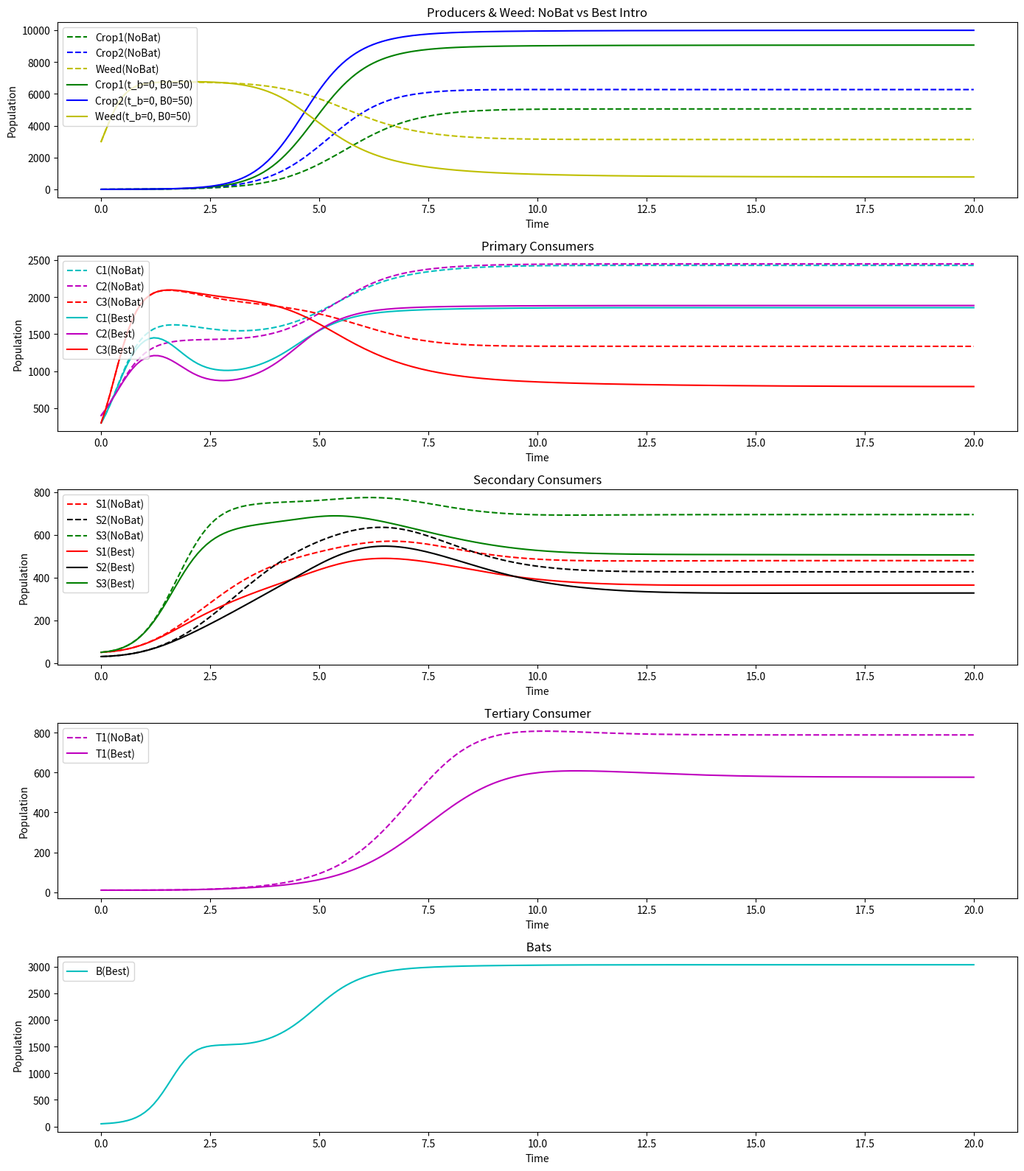

Recreate this plot in Python.
import numpy as np
import matplotlib.pyplot as plt
from scipy.integrate import solve_ivp

# ==================================
# 1. 模型参数：蝙蝠只捕食 C1、C2
# ==================================
# ---------- 作物1, 作物2 ----------
r_P1 = 2
K_P1 = 10000
alpha_P1_C1 = 0.0002
alpha_P1_C2 = 0.00015
alpha_P1_C3 = 0.0001
alpha_P1_W  = 0.000001

r_P2 = 2
K_P2 = 10000
alpha_P2_C1 = 0.0001
alpha_P2_C2 = 0.00015
alpha_P2_C3 = 0.0001
alpha_P2_W  = 0.000001

# ---------- 杂草 W ----------
r_W = 4
K_W = 7000
alpha_W_C1 = 0.00005
alpha_W_C2 = 0.00001
alpha_W_C3 = 0.00002
alpha_W_P1 = 0.00018
alpha_W_P2 = 0.00018

# ---------- 初级消费者 (C1, C2, C3) ----------
r_C1 = 0.9
K_C1 = 800
beta_P1_C1 = 0.5
beta_P2_C1 = 0.4
beta_W_C1  = 0.3
delta_C1 = 0.1

r_C2 = 1.0
K_C2 = 800
beta_P1_C2 = 0.4
beta_P2_C2 = 0.5
beta_W_C2  = 0.2
delta_C2 = 0.12

r_C3 = 0.8
K_C3 = 800
beta_P1_C3 = 0.0
beta_P2_C3 = 0.0
beta_W_C3  = 0.5
delta_C3 = 0.11

# ---------- 次级消费者 (S1, S2, S3) ----------
r_S1 = 0.2
K_S1 = 100
eta_C1_S1 = 0.0002
eta_C2_S1 = 0.0002
eta_C3_S1 = 0.0002
mu_S1 = 0.09

r_S2 = 0.2
K_S2 = 120
eta_C1_S2 = 0.0002
eta_C2_S2 = 0.0002
eta_C3_S2 = 0.0002
mu_S2 = 0.10

r_S3 = 0.25
K_S3 = 100
mu_S3 = 0.08
eta_C1_S3 = 0.0005
eta_C2_S3 = 0.0000
eta_C3_S3 = 0.0005

# ---------- 三级消费者 T1 ----------
r_T1 = 0.05
K_T1 = 50
mu_T1 = 0.12
eta_S1_T1 = 0.0005
eta_S2_T1 = 0.0008
eta_S3_T1 = 0.0004

# ---------- 蝙蝠 B (只吃 C1, C2) ----------
r_B  = 0.1
K_B  = 80
mu_B = 0.05
eta_C1_B = 0.001
eta_C2_B = 0.001
sigma_P1_B =0.00018
sigma_P2_B =0.00018
# =========================
# 2. 定义模型函数 (11物种)
# =========================
def model_bats_eat_C1C2(t, y):
    """
    y = [P1, P2, W, C1, C2, C3, S1, S2, S3, T1, B]
    """
    P1, P2, W, C1, C2, C3, S1, S2, S3, T1, B = y

    # ---------- 生产者 ----------
    dP1dt = (r_P1*P1*(1 - P1/K_P1)
             - alpha_P1_C1*P1*C1
             - alpha_P1_C2*P1*C2
             - alpha_P1_C3*P1*C3
             - alpha_P1_W *P1*W
             + sigma_P1_B*P1*B
             )

    dP2dt = (r_P2*P2*(1 - P2/K_P2)
             - alpha_P2_C1*P2*C1
             - alpha_P2_C2*P2*C2
             - alpha_P2_C3*P2*C3
             - alpha_P2_W *P2*W
             + sigma_P2_B*P2*B
             )

    dWdt = (r_W*W*(1 - W/K_W)
            - alpha_W_C1*W*C1
            - alpha_W_C2*W*C2
            - alpha_W_C3*W*C3
            - alpha_W_P1 * W * P1
            - alpha_W_P2 * W * P2
            )

    # ---------- 初级消费者 ----------
    dC1dt = (r_C1*C1*(1 - C1/K_C1)
             + beta_P1_C1*P1 + beta_P2_C1*P2 + beta_W_C1*W
             - delta_C1*C1
             - eta_C1_S1*C1*S1
             - eta_C1_S2*C1*S2
             - eta_C1_S3*C1*S3
             - eta_C1_B*C1*B)

    dC2dt = (r_C2*C2*(1 - C2/K_C2)
             + beta_P1_C2*P1 + beta_P2_C2*P2 + beta_W_C2*W
             - delta_C2*C2
             - eta_C2_S1*C2*S1
             - eta_C2_S2*C2*S2
             - eta_C2_S3*C2*S3
             - eta_C2_B*C2*B)

    dC3dt = (r_C3*C3*(1 - C3/K_C3)
             + beta_P1_C3*P1 + beta_P2_C3*P2 + beta_W_C3*W
             - delta_C3*C3
             - eta_C3_S1*C3*S1
             - eta_C3_S2*C3*S2
             - eta_C3_S3*C3*S3)

    # ---------- 次级消费者 ----------
    dS1dt = (r_S1*S1*(1 - S1/K_S1)
             + eta_C1_S1*C1*S1
             + eta_C2_S1*C2*S1
             + eta_C3_S1*C3*S1
             - mu_S1*S1
             - eta_S1_T1*S1*T1)

    dS2dt = (r_S2*S2*(1 - S2/K_S2)
             + eta_C1_S2*C1*S2
             + eta_C2_S2*C2*S2
             + eta_C3_S2*C3*S2
             - mu_S2*S2
             - eta_S2_T1*S2*T1)

    dS3dt = (r_S3*S3*(1 - S3/K_S3)
             + eta_C1_S3*C1*S3
             + eta_C3_S3*C3*S3
             - mu_S3*S3
             - eta_S3_T1*S3*T1)

    # ---------- 三级消费者 T1 ----------
    dT1dt = (r_T1*T1*(1 - T1/K_T1)
             + eta_S1_T1*S1*T1
             + eta_S2_T1*S2*T1
             + eta_S3_T1*S3*T1
             - mu_T1*T1)

    # ---------- 蝙蝠 B ----------
    dBdt = (r_B*B*(1 - B/K_B)
            + eta_C1_B*C1*B
            + eta_C2_B*C2*B
            - mu_B*B)

    return [dP1dt, dP2dt, dWdt,
            dC1dt, dC2dt, dC3dt,
            dS1dt, dS2dt, dS3dt,
            dT1dt, dBdt]


# ========================================================
# 3. 分段模拟：先 [0, t_b) 不引蝙蝠 => t_b 时刻一次性引入 B0 => [t_b, 20]
#    使用 dense_output=True 并用 sol.sol(t) 获取指定时刻解
# ========================================================
def simulate_with_bat_introduction(t_b, B0):
    """
    返回: (final_yield, (t_combined, y_combined))
    final_yield = P1(20)+P2(20)
    t_combined, y_combined 为拼接后的 0~20 全程解
    """
    # --------------- 第一段 0~t_b (B=0) ---------------
    y0_init = [3, 3, 3000, 300, 400, 300, 50, 30, 50, 10, 0]  # 初始 B=0
    sol1 = solve_ivp(model_bats_eat_C1C2,
                     [0, t_b], y0_init,
                     method='BDF',
                     dense_output=True)  # 可插值任意时刻

    # 若 t_b=0, 表示马上引入, 这时 sol1 可能只在起点就终止
    # 兼容: 如果 t_b>0, 说明至少做一小段
    # 取 [0, ...], 只要 sol1.success:

    # 这里 sol1.sol(t_b) => shape=(11,) 在 dense_output=True 下可用
    Y_tb = sol1.sol(t_b)  # 取得 t=t_b 时的解(1D array)
    # 一次性增加 B0
    Y_tb[-1] = B0

    # --------------- 第二段 t_b~20 ---------------
    sol2 = solve_ivp(model_bats_eat_C1C2,
                     [t_b, 20], Y_tb,
                     method='BDF',
                     dense_output=True)

    # (1) 为了做拼接，需要在某个网格取样,比如:
    #   sol1 在 [0, t_b] 上插值, sol2 在 [t_b, 20] 上插值
    #   并合并
    #   这里我们选 200 点插值(你可自己调节)

    # A. 如果 t_b>0:
    t_samples_1 = np.linspace(0, t_b, 200) if t_b>0 else np.array([0])
    Y_samples_1 = sol1.sol(t_samples_1)  # shape=(11, len_of t_samples_1)

    # B. 第二段 [t_b, 20]:
    t_samples_2 = np.linspace(t_b, 20, 200)
    Y_samples_2 = sol2.sol(t_samples_2)  # shape=(11, len_of t_samples_2)

    # 合并(去掉第二段第0个点 以免重复)
    t_combined = np.concatenate([t_samples_1, t_samples_2[1:]])
    y_combined = np.concatenate([Y_samples_1, Y_samples_2[:,1:]], axis=1)

    # 计算在 t=20 处的作物总量
    Y_end_20 = sol2.sol(20)  # shape=(11,)
    P1_20 = Y_end_20[0]
    P2_20 = Y_end_20[1]
    final_yield = float(P1_20 + P2_20)

    return final_yield, (t_combined, y_combined)


# =========================================
# 4. 网格搜索 + 对比 "无蝙蝠" vs "最佳方案"
# =========================================
def main():
    # 时间只到20
    T_MAX = 20

    # ---------- A. "无蝙蝠"情景 ----------
    # 即全程 B=0, t_b=20, B0=0 => 直到最后都没投放
    nobat_yield, (t_nobat, Y_nobat) = simulate_with_bat_introduction(t_b=20, B0=0)
    print(f"[No Bat] final yield = {nobat_yield:.2f}")

    # ---------- B. 网格搜索 ----------
    t_b_candidates = np.arange(0, 21, 1)   # 0,1,2,...,20
    B0_candidates  = np.arange(0, 51, 5)   # 0,5,10,...,50

    best_tb   = None
    best_B0   = None
    best_yield = -1.0

    for tb in t_b_candidates:
        for B0 in B0_candidates:
            final_yield, _ = simulate_with_bat_introduction(tb, B0)
            if final_yield > best_yield:
                best_yield = final_yield
                best_tb    = tb
                best_B0    = B0

    print(f"[GridSearch] best_tb={best_tb}, best_B0={best_B0}, best_yield={best_yield:.2f}")

    # 再跑一次获取完整曲线
    best_yield_val, (t_best, Y_best) = simulate_with_bat_introduction(best_tb, best_B0)
    print(f"[Best Intro] final yield = {best_yield_val:.2f}")

    # ---------- C. 绘图对比 ----------
    P1_nb, P2_nb, W_nb, C1_nb, C2_nb, C3_nb, S1_nb, S2_nb, S3_nb, T1_nb, B_nb = Y_nobat
    P1_b,  P2_b,  W_b,  C1_b,  C2_b,  C3_b,  S1_b,  S2_b,  S3_b,  T1_b,  B_b  = Y_best

    plt.figure(figsize=(14,16))

    # (1) 作物+杂草
    ax1 = plt.subplot(5,1,1)
    ax1.plot(t_nobat, P1_nb, 'g--', label="Crop1(NoBat)")
    ax1.plot(t_nobat, P2_nb, 'b--', label="Crop2(NoBat)")
    ax1.plot(t_nobat, W_nb,  'y--', label="Weed(NoBat)")

    ax1.plot(t_best,  P1_b, 'g-', label=f"Crop1(t_b={best_tb}, B0={best_B0})")
    ax1.plot(t_best,  P2_b, 'b-', label=f"Crop2(t_b={best_tb}, B0={best_B0})")
    ax1.plot(t_best,  W_b,  'y-', label=f"Weed(t_b={best_tb}, B0={best_B0})")

    ax1.set_title("Producers & Weed: NoBat vs Best Intro")
    ax1.set_xlabel("Time")
    ax1.set_ylabel("Population")
    ax1.legend()

    # (2) 初级消费者
    ax2 = plt.subplot(5,1,2)
    ax2.plot(t_nobat, C1_nb, 'c--', label="C1(NoBat)")
    ax2.plot(t_nobat, C2_nb, 'm--', label="C2(NoBat)")
    ax2.plot(t_nobat, C3_nb, 'r--', label="C3(NoBat)")

    ax2.plot(t_best, C1_b, 'c-', label="C1(Best)")
    ax2.plot(t_best, C2_b, 'm-', label="C2(Best)")
    ax2.plot(t_best, C3_b, 'r-', label="C3(Best)")

    ax2.set_title("Primary Consumers")
    ax2.set_xlabel("Time")
    ax2.set_ylabel("Population")
    ax2.legend()

    # (3) 次级消费者
    ax3 = plt.subplot(5,1,3)
    ax3.plot(t_nobat, S1_nb, 'r--', label="S1(NoBat)")
    ax3.plot(t_nobat, S2_nb, 'k--', label="S2(NoBat)")
    ax3.plot(t_nobat, S3_nb, 'g--', label="S3(NoBat)")

    ax3.plot(t_best, S1_b, 'r-', label="S1(Best)")
    ax3.plot(t_best, S2_b, 'k-', label="S2(Best)")
    ax3.plot(t_best, S3_b, 'g-', label="S3(Best)")

    ax3.set_title("Secondary Consumers")
    ax3.set_xlabel("Time")
    ax3.set_ylabel("Population")
    ax3.legend()

    # (4) 三级消费者+蝙蝠
    ax4 = plt.subplot(5,1,4)
    ax4.plot(t_nobat, T1_nb, 'm--', label="T1(NoBat)")
    #ax4.plot(t_nobat, B_nb,  'c--', label="B(NoBat=0)")

    ax4.plot(t_best, T1_b, 'm-', label="T1(Best)")
   # ax4.plot(t_best, B_b,  'c-', label="B(Best)")

    ax4.set_title("Tertiary Consumer")
    ax4.set_xlabel("Time")
    ax4.set_ylabel("Population")
    ax4.legend()

    ax5 = plt.subplot(5, 1, 5)
    ax5.plot(t_best, B_b, 'c-', label="B(Best)")
    ax5.set_title(" Bats")
    ax5.set_xlabel("Time")
    ax5.set_ylabel("Population")
    ax5.legend()

    plt.tight_layout()
    plt.show()

if __name__=="__main__":
    main()
